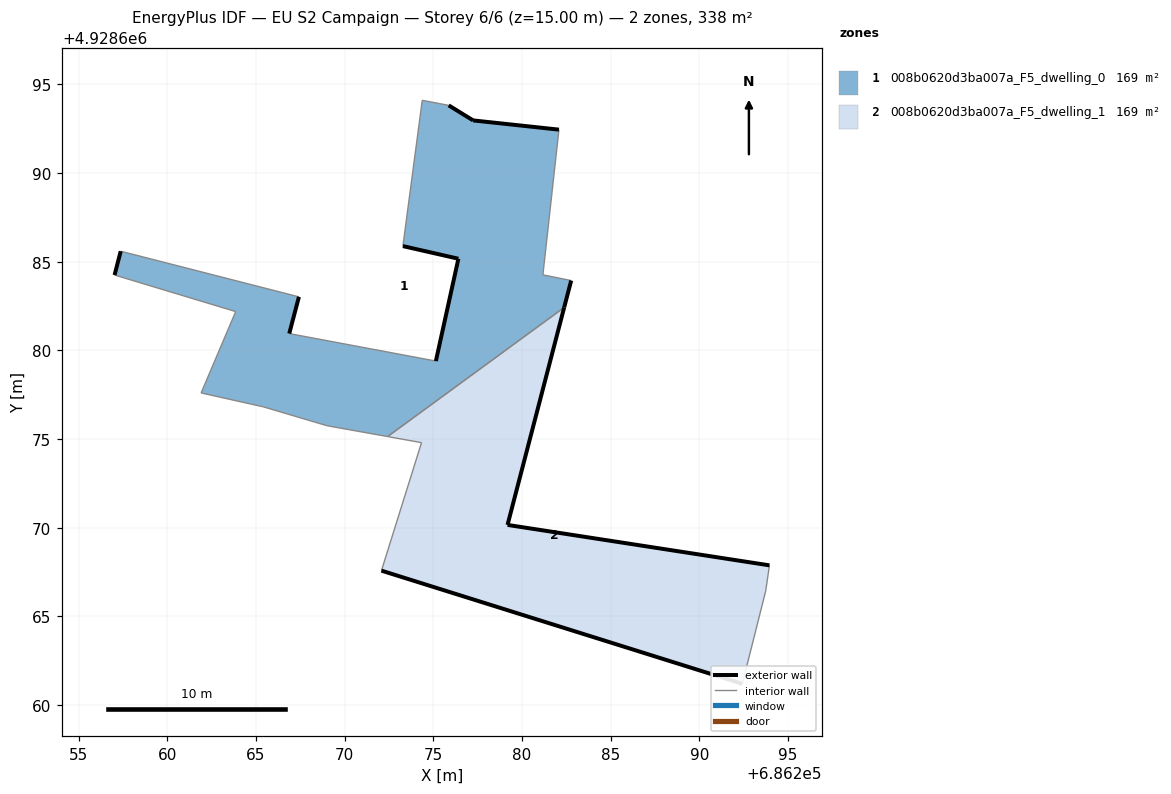
=== STOREY PLAN SPEC (per zone: floor XY polygon, exterior-wall plan segments, windows/doors) ===
zone 1: 008b0620d3ba007a_F5_dwelling_0  (169.0 m²)
  floor: (686282.38, 4928682.43) (686282.78, 4928683.94) (686281.18, 4928684.26) (686282.09, 4928692.45) (686277.25, 4928692.97) (686275.87, 4928693.82) (686274.38, 4928694.11) (686273.29, 4928685.88) (686276.42, 4928685.17) (686275.15, 4928679.40) (686266.88, 4928680.95) (686267.42, 4928683.02) (686257.37, 4928685.59) (686257.03, 4928684.25) (686263.86, 4928682.19) (686261.91, 4928677.60) (686265.41, 4928676.82) (686269.02, 4928675.75) (686272.43, 4928675.14)
  exterior wall: (686257.03, 4928684.25) – (686257.37, 4928685.59)  [1.4 m]
  exterior wall: (686267.42, 4928683.02) – (686266.88, 4928680.95)  [2.1 m]
  exterior wall: (686275.15, 4928679.40) – (686276.42, 4928685.17)  [5.9 m]
  exterior wall: (686276.42, 4928685.17) – (686273.29, 4928685.88)  [3.2 m]
  exterior wall: (686275.87, 4928693.82) – (686277.25, 4928692.97)  [1.6 m]
  exterior wall: (686277.25, 4928692.97) – (686282.09, 4928692.45)  [4.9 m]
  exterior wall: (686282.78, 4928683.94) – (686282.38, 4928682.43)  [1.6 m]
  interior walls: 12
zone 2: 008b0620d3ba007a_F5_dwelling_1  (169.0 m²)
  floor: (686292.43, 4928661.20) (686293.75, 4928666.44) (686293.96, 4928667.88) (686279.19, 4928670.16) (686282.38, 4928682.43) (686272.43, 4928675.14) (686274.34, 4928674.80) (686272.08, 4928667.58)
  exterior wall: (686292.43, 4928661.20) – (686272.08, 4928667.58)  [21.3 m]
  exterior wall: (686282.38, 4928682.43) – (686279.19, 4928670.16)  [12.7 m]
  exterior wall: (686279.19, 4928670.16) – (686293.96, 4928667.88)  [14.9 m]
  interior walls: 5

=== DERIVED (storey summary) ===
Building: EU S2 Campaign
Storey: 6 of 6  (floor level z = 15.00 m)
Storey gross floor area: 337.9 m²
Zones on this storey: 2
  - 008b0620d3ba007a_F5_dwelling_0: floor 169.0 m²; exterior wall 20.7 m (62.1 m²); WWR 0.0%
  - 008b0620d3ba007a_F5_dwelling_1: floor 169.0 m²; exterior wall 48.9 m (146.8 m²); WWR 0.0%
Zone adjacency (shared interzone walls):
  - 008b0620d3ba007a_F5_dwelling_0 ↔ 008b0620d3ba007a_F5_dwelling_1